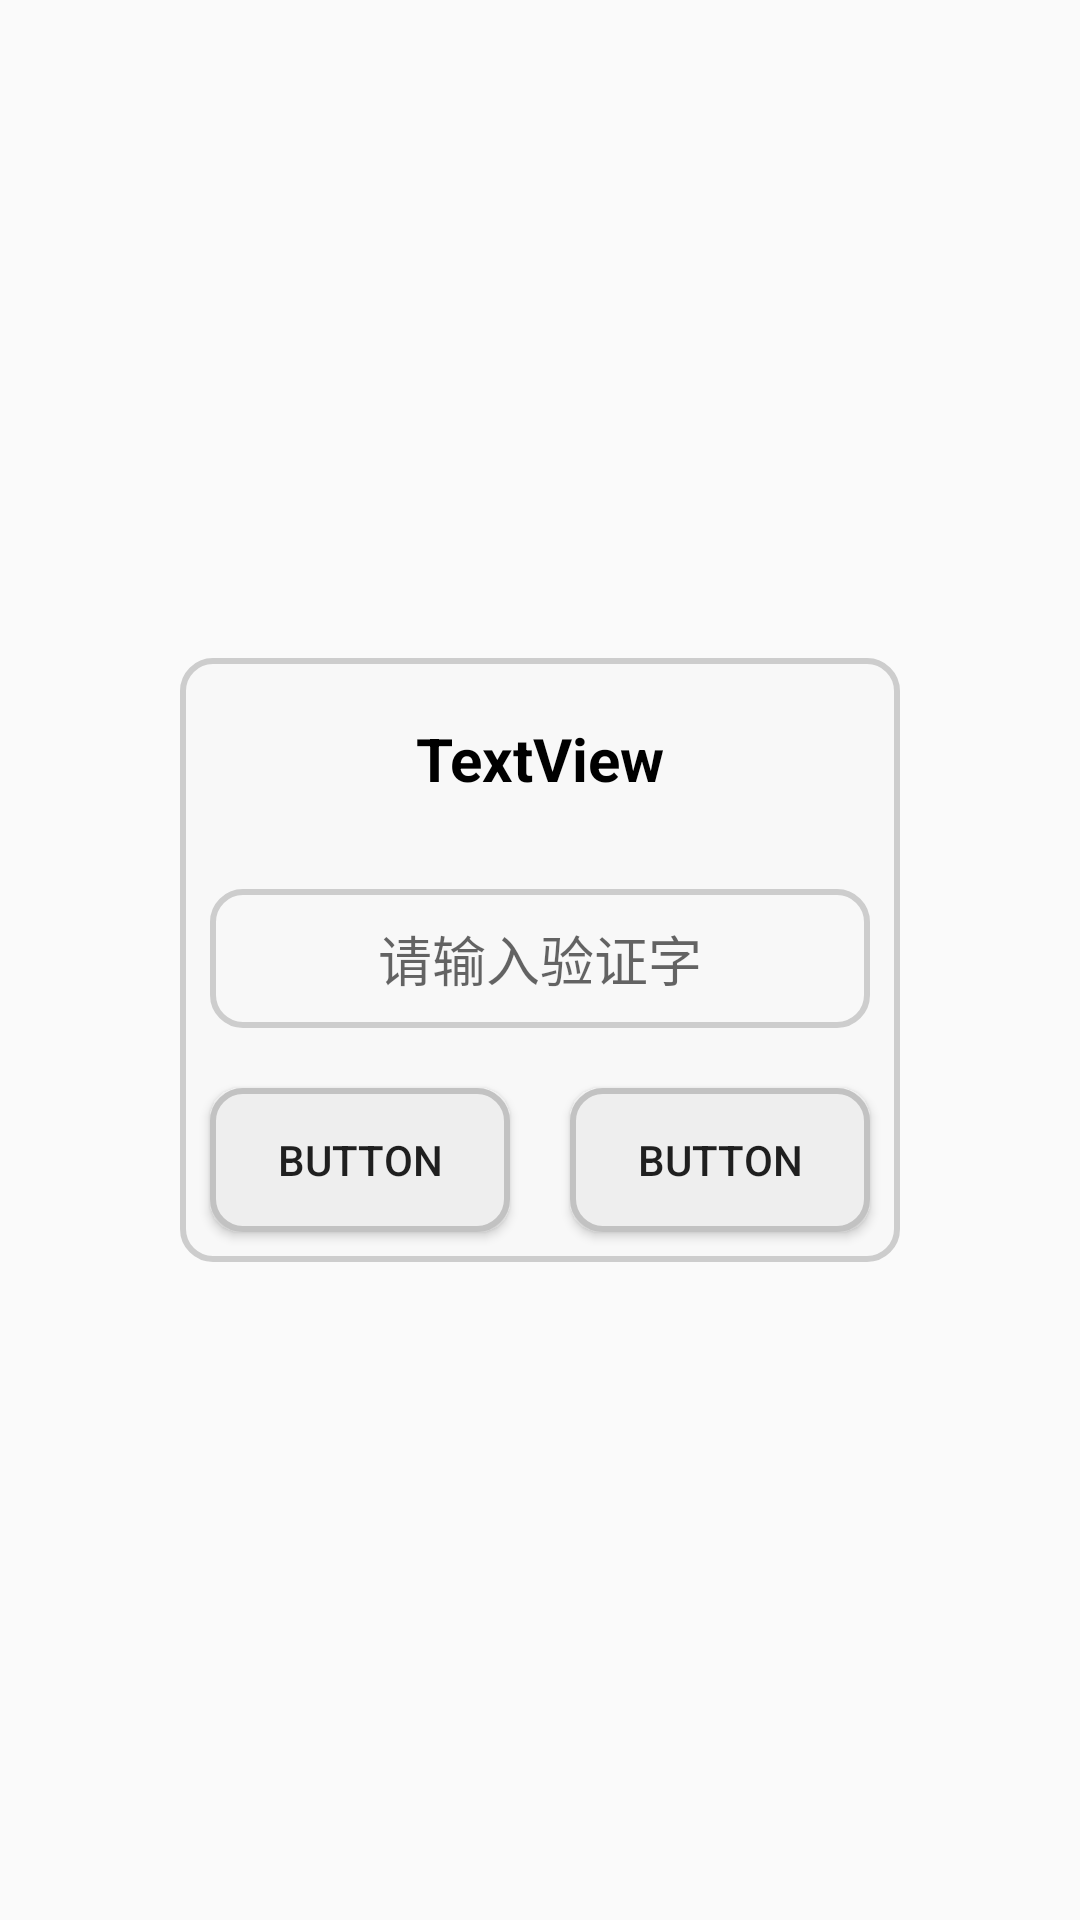

Write the Android layout XML for this screen, with the resource values it uses.
<!-- AndroidManifest.xml: application theme AppTheme -->
<!-- res/layout/alarm_alert_advanced.xml -->
<?xml version="1.0" encoding="utf-8"?>
<LinearLayout
    xmlns:android="http://schemas.android.com/apk/res/android"
    android:orientation="vertical"
    android:layout_width="match_parent"
    android:layout_height="match_parent"
    android:gravity="center"
    >

    <LinearLayout
        android:layout_width="wrap_content"
        android:layout_height="wrap_content"
        android:orientation="vertical"
        android:background="@drawable/alert_circle"
        >
        <TextView
            android:id="@+id/tv_alert_advanced_description"
            android:layout_width="match_parent"
            android:layout_height="wrap_content"
            android:textSize="@dimen/normal_font_size"
            android:textColor="@color/colorBlack"
            android:gravity="center"
            android:paddingTop="@dimen/small_padding"
            android:padding="@dimen/normal_padding"
            android:textStyle="bold"
            android:text="TextView"
            />


        <EditText
            android:id="@+id/et_alert_advanced_verification"
            android:layout_width="match_parent"
            android:layout_height="0dp"
            android:gravity="center"
            android:textColor="@color/colorBlack"
            android:padding="@dimen/small_padding"
            android:layout_margin="@dimen/small_padding"
            android:background="@drawable/alert_edit"
            android:hint="@string/alert_verification"
            android:layout_weight="1"
            />

        <LinearLayout
            android:layout_width="240dp"
            android:layout_height="wrap_content"
            android:orientation="horizontal"
            >
            <Button
                android:id="@+id/btn_alert_advanced_positive"
                android:layout_weight="1"
                android:layout_width="120dp"
                android:layout_height="wrap_content"
                android:layout_margin="10dp"
                android:background="@drawable/alert_btn"
                android:text="Button"/>

            <Button
                android:id="@+id/btn_alert_advanced_negative"
                android:layout_weight="1"
                android:layout_width="120dp"
                android:layout_height="wrap_content"
                android:layout_margin="10dp"
                android:background="@drawable/alert_btn"
                android:text="Button"/>
        </LinearLayout>
    </LinearLayout>

</LinearLayout>
<!-- resources referenced by this layout -->
<resources>
  <color name="colorBlack">#000000</color>
  <dimen name="normal_font_size">20sp</dimen>
  <dimen name="normal_padding">20dp</dimen>
  <dimen name="small_padding">10dp</dimen>
  <!-- drawable alert_btn (drawable) -->
  <?xml version="1.0" encoding="utf-8"?>
  <shape
      xmlns:android="http://schemas.android.com/apk/res/android"
      android:shape="rectangle">
      <corners android:radius="10dp"/>
      <stroke android:color="@color/colorLightGrey3"
              android:width="2dp"/>
      <solid android:color="@color/colorLightGrey0"/>
  </shape>
  <!-- drawable alert_circle (drawable) -->
  <?xml version="1.0" encoding="utf-8"?>
  <shape
      xmlns:android="http://schemas.android.com/apk/res/android"
      android:shape="rectangle"
      >
      
      
          
          
      
      <stroke
          android:width="2dp"
          android:color="@color/colorLightGrey2"/>
      <solid android:color="@color/colorLightGrey1"/>
      <corners android:radius="10dp"/>
  </shape>
  <!-- drawable alert_edit (drawable) -->
  <?xml version="1.0" encoding="utf-8"?>
  <shape
      xmlns:android="http://schemas.android.com/apk/res/android"
      android:shape="rectangle">
      <corners android:radius="10dp"/>
      <stroke
          android:width="2dp"
          android:color="@color/colorLightGrey2"/>
  </shape>
  <string name="alert_verification">请输入验证字</string>
  <style name="AppTheme" parent="Theme.AppCompat.Light.DarkActionBar">
          
          <item name="colorPrimary">@color/colorPrimary</item>
          <item name="colorPrimaryDark">@color/colorPrimary</item>
          <item name="colorAccent">@color/colorLightBlue</item>
      </style>
  <color name="colorLightGrey3">#C2C2C2</color>
  <color name="colorLightGrey0">#EEEEEE</color>
  <color name="colorLightGrey2">#CDCDCD</color>
  <color name="colorLightGrey1">#F8F8F8</color>
  <color name="colorPrimary">#3F51B5</color>
  <color name="colorLightBlue">#00aaff</color>
</resources>
